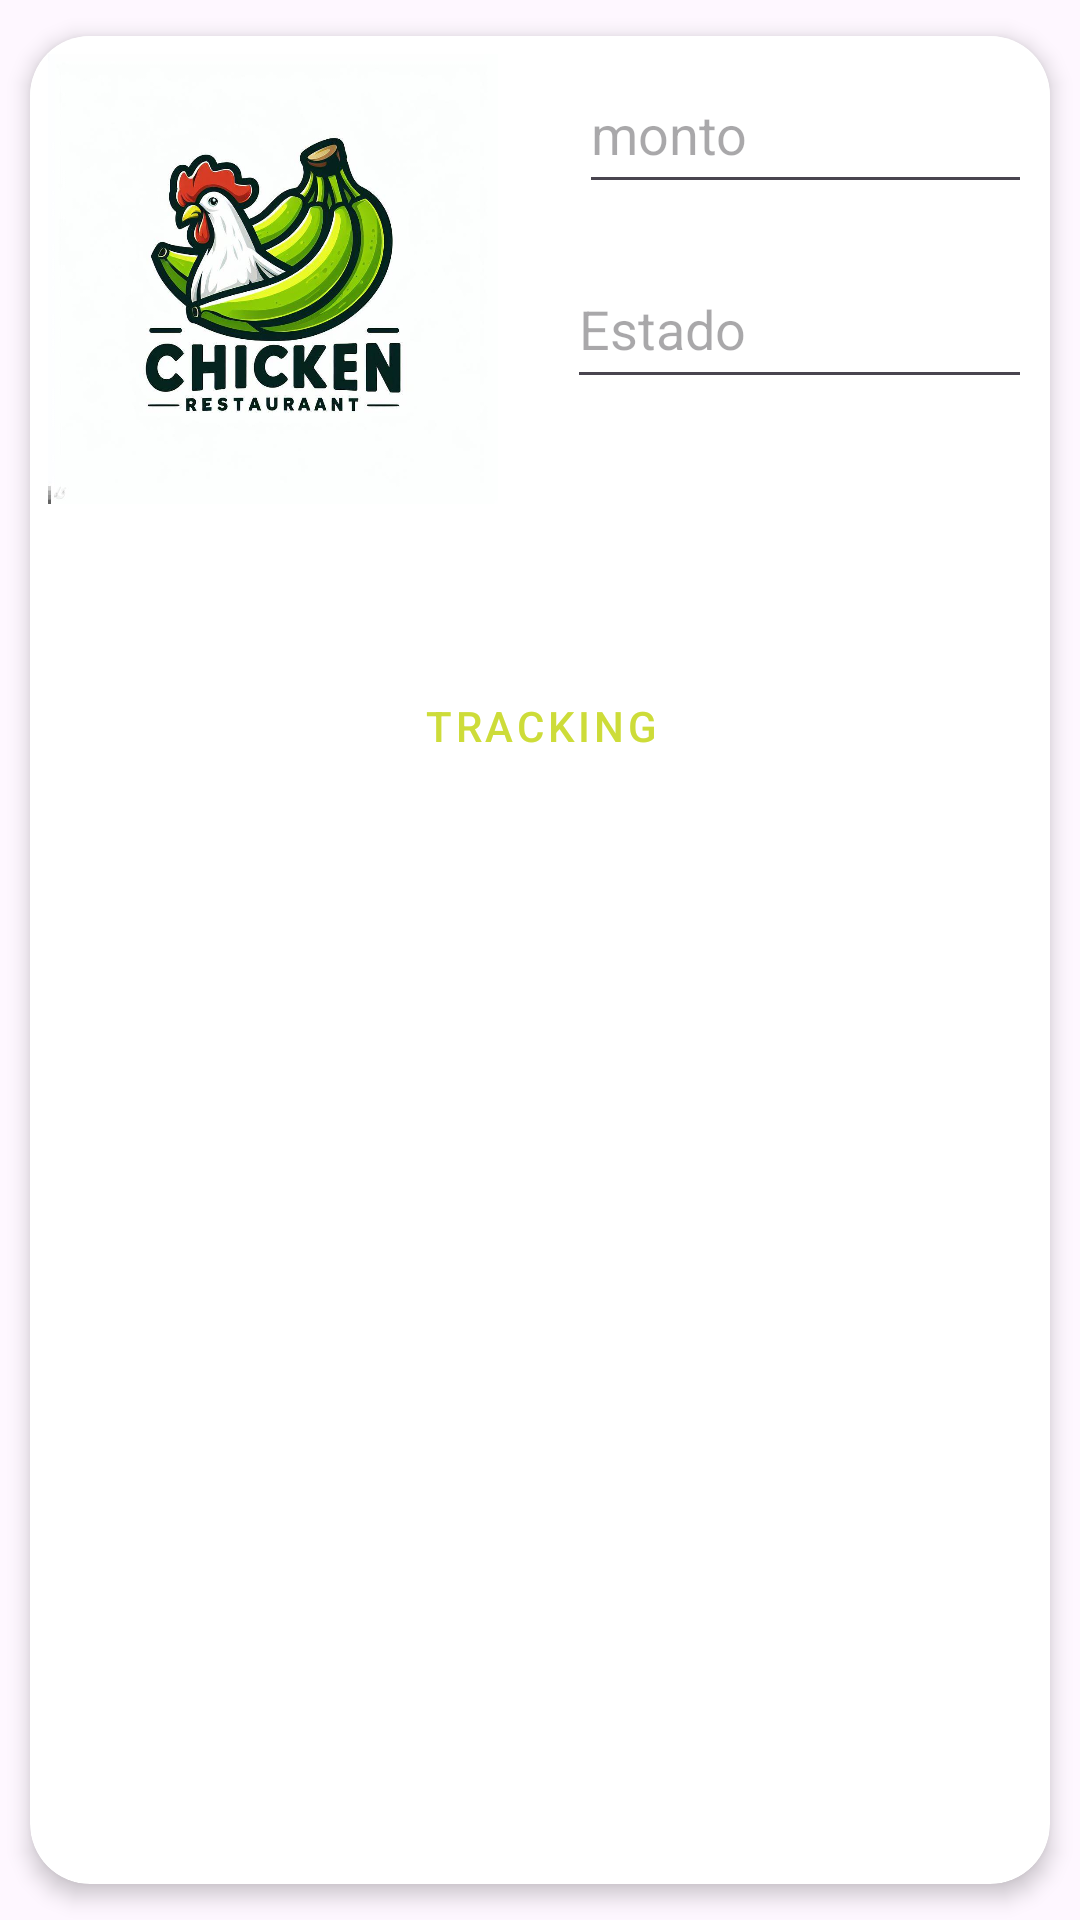

Write the Android layout XML for this screen, with the resource values it uses.
<!-- AndroidManifest.xml: application theme Theme.DirtyChickenApp -->
<!-- res/layout/list_element.xml -->
<?xml version="1.0" encoding="utf-8"?>
<androidx.cardview.widget.CardView xmlns:android="http://schemas.android.com/apk/res/android"
    xmlns:app="http://schemas.android.com/apk/res-auto"
    android:id="@+id/cardV"
    android:layout_width="match_parent"
    android:layout_height="wrap_content"
    android:animateLayoutChanges="true"
    app:cardCornerRadius="20dp"
    app:cardElevation="4dp"
    app:cardUseCompatPadding="true">

    <LinearLayout
        android:layout_width="match_parent"
        android:layout_height="wrap_content"
        android:animateLayoutChanges="true"
        android:orientation="vertical">

        <RelativeLayout
            android:layout_width="match_parent"
            android:layout_height="272dp"
            android:background="#FFFFFF"
            android:backgroundTint="@color/white"
            android:orientation="horizontal"
            android:padding="6dp">


            <Button
                android:id="@+id/btnTrack"
                style="@style/Widget.MaterialComponents.Button.Icon"
                android:layout_width="wrap_content"
                android:layout_height="wrap_content"
                android:layout_below="@+id/imageView5"
                android:layout_alignParentStart="true"
                android:layout_alignParentEnd="true"
                android:layout_marginStart="28dp"
                android:layout_marginTop="50dp"
                android:layout_marginEnd="23dp"
                android:backgroundTint="#F44336"
                android:text="Tracking"
                android:textColor="#CDDC39"
                app:icon="@drawable/carretilla" />

            <ImageView
                android:id="@+id/imageView5"
                android:layout_width="150dp"
                android:layout_height="150dp"
                app:srcCompat="@drawable/polloverde" />

            <EditText
                android:id="@+id/txtMonto"
                android:layout_width="200dp"
                android:layout_height="50dp"
                android:layout_marginStart="27dp"
                android:layout_toEndOf="@+id/imageView5"
                android:ems="10"
                android:hint="monto"
                android:inputType="text"
                android:textColor="@color/black" />

            <EditText
                android:id="@+id/txtEstado"
                android:layout_width="200dp"
                android:layout_height="50dp"
                android:layout_below="@+id/txtMonto"
                android:layout_marginStart="23dp"
                android:layout_marginTop="15dp"
                android:layout_toEndOf="@+id/imageView5"
                android:ems="10"
                android:hint="Estado"
                android:inputType="text"
                android:textColor="@color/black" />
        </RelativeLayout>

</LinearLayout>



    </androidx.cardview.widget.CardView>
<!-- resources referenced by this layout -->
<resources>
  <color name="black">#FF000000</color>
  <color name="white">#FFFFFFFF</color>
  <!-- drawable carretilla: png bitmap (drawable, 1092 bytes) -->
  <!-- drawable polloverde: jpg bitmap (drawable, 68616 bytes) -->
  <style name="Theme.DirtyChickenApp" parent="Base.Theme.DirtyChickenApp" />
  <style name="Base.Theme.DirtyChickenApp" parent="Theme.Material3.DayNight.NoActionBar">
          
          
      </style>
</resources>
